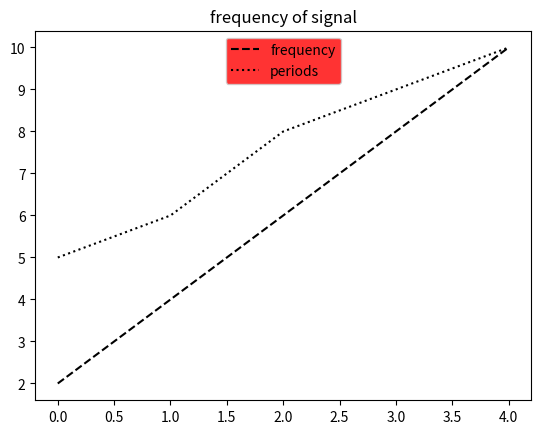

Source code (Python):
#change the font size of legend
"""
xx-small , x-small , small , medium,large,x-large,xx-large

"""

import pandas as pd
import matplotlib.pyplot as plt
import numpy as np

a=np.arange(5)
b=[2,4,6,8,10]
c=[5,6,8,9,10]

#create plots
fig=plt.figure()
ax=plt.subplot()

ax.plot(a,b,'k--',label='frequency')
ax.plot(a,c,'k:',label='periods')

#create legend
legend=ax.legend(loc="upper center",fontsize='medium')

#set background
legend.get_frame().set_facecolor('red')

#plot title
plt.title("frequency of signal")

plt.show()
